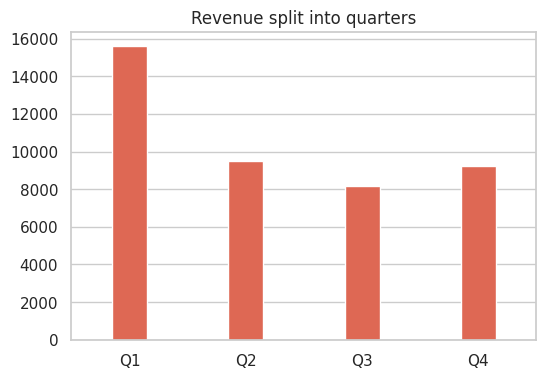

This chart was generated by the following Python code:
import matplotlib.pyplot as plt
import seaborn as sns

def pie():
    labels = ['Android users','iOS users' ]
    sizes = [60, 40]


    custom_colors = sns.color_palette("PuRd", n_colors=6)

    plt.pie(sizes, labels=labels, autopct='%1.1f%%', startangle=90, colors=custom_colors)
    plt.title("Revenue split of iOS and Android Users")
    plt.axis('equal')


    #plt.savefig(f"graphs/pie plots/Android_iOS_users_income.png")
    plt.show()



def bar():
    categories = ['Q1', 'Q2', 'Q3', 'Q4']
    values = [15580, 9518, 8174, 9244]

    
    sns.set(style="whitegrid")  
    plt.figure(figsize=(6, 4)) 
    plt.title("Revenue split into quarters") 
    bar_width = 0.3

    custom_palette = sns.color_palette("Reds", n_colors=8)
    custom_palette = custom_palette[4:]
   
    ax = sns.barplot(x=categories, y=values, palette=custom_palette, width=bar_width) 

    plt.show()



def bar2():
    def color_mapping(val):
        if val > 5000:
            #return "#c9343e"
            return "#f5583d"
        elif val > 10000:
            return "#900C3F"
        else:
            return "#900C3F"

    categories = ['Q1', 'Q2', 'Q3', 'Q4']
    values = [15580, 9518, 8174, 9244]

    sns.set(style="whitegrid")  
    plt.figure(figsize=(6, 4)) 
    plt.title("Revenue split into quarters") 
    bar_width = 0.3

    # Apply the color mapping function to generate a list of colors
    colors = [color_mapping(val) for val in values]

    # Create a bar plot using Seaborn with custom colors
    ax = sns.barplot(x=categories, y=values, palette=colors, width=bar_width)
    #plt.savefig(f"graphs/pie plots/Quarters_revenue.png")
    plt.show()


bar2()